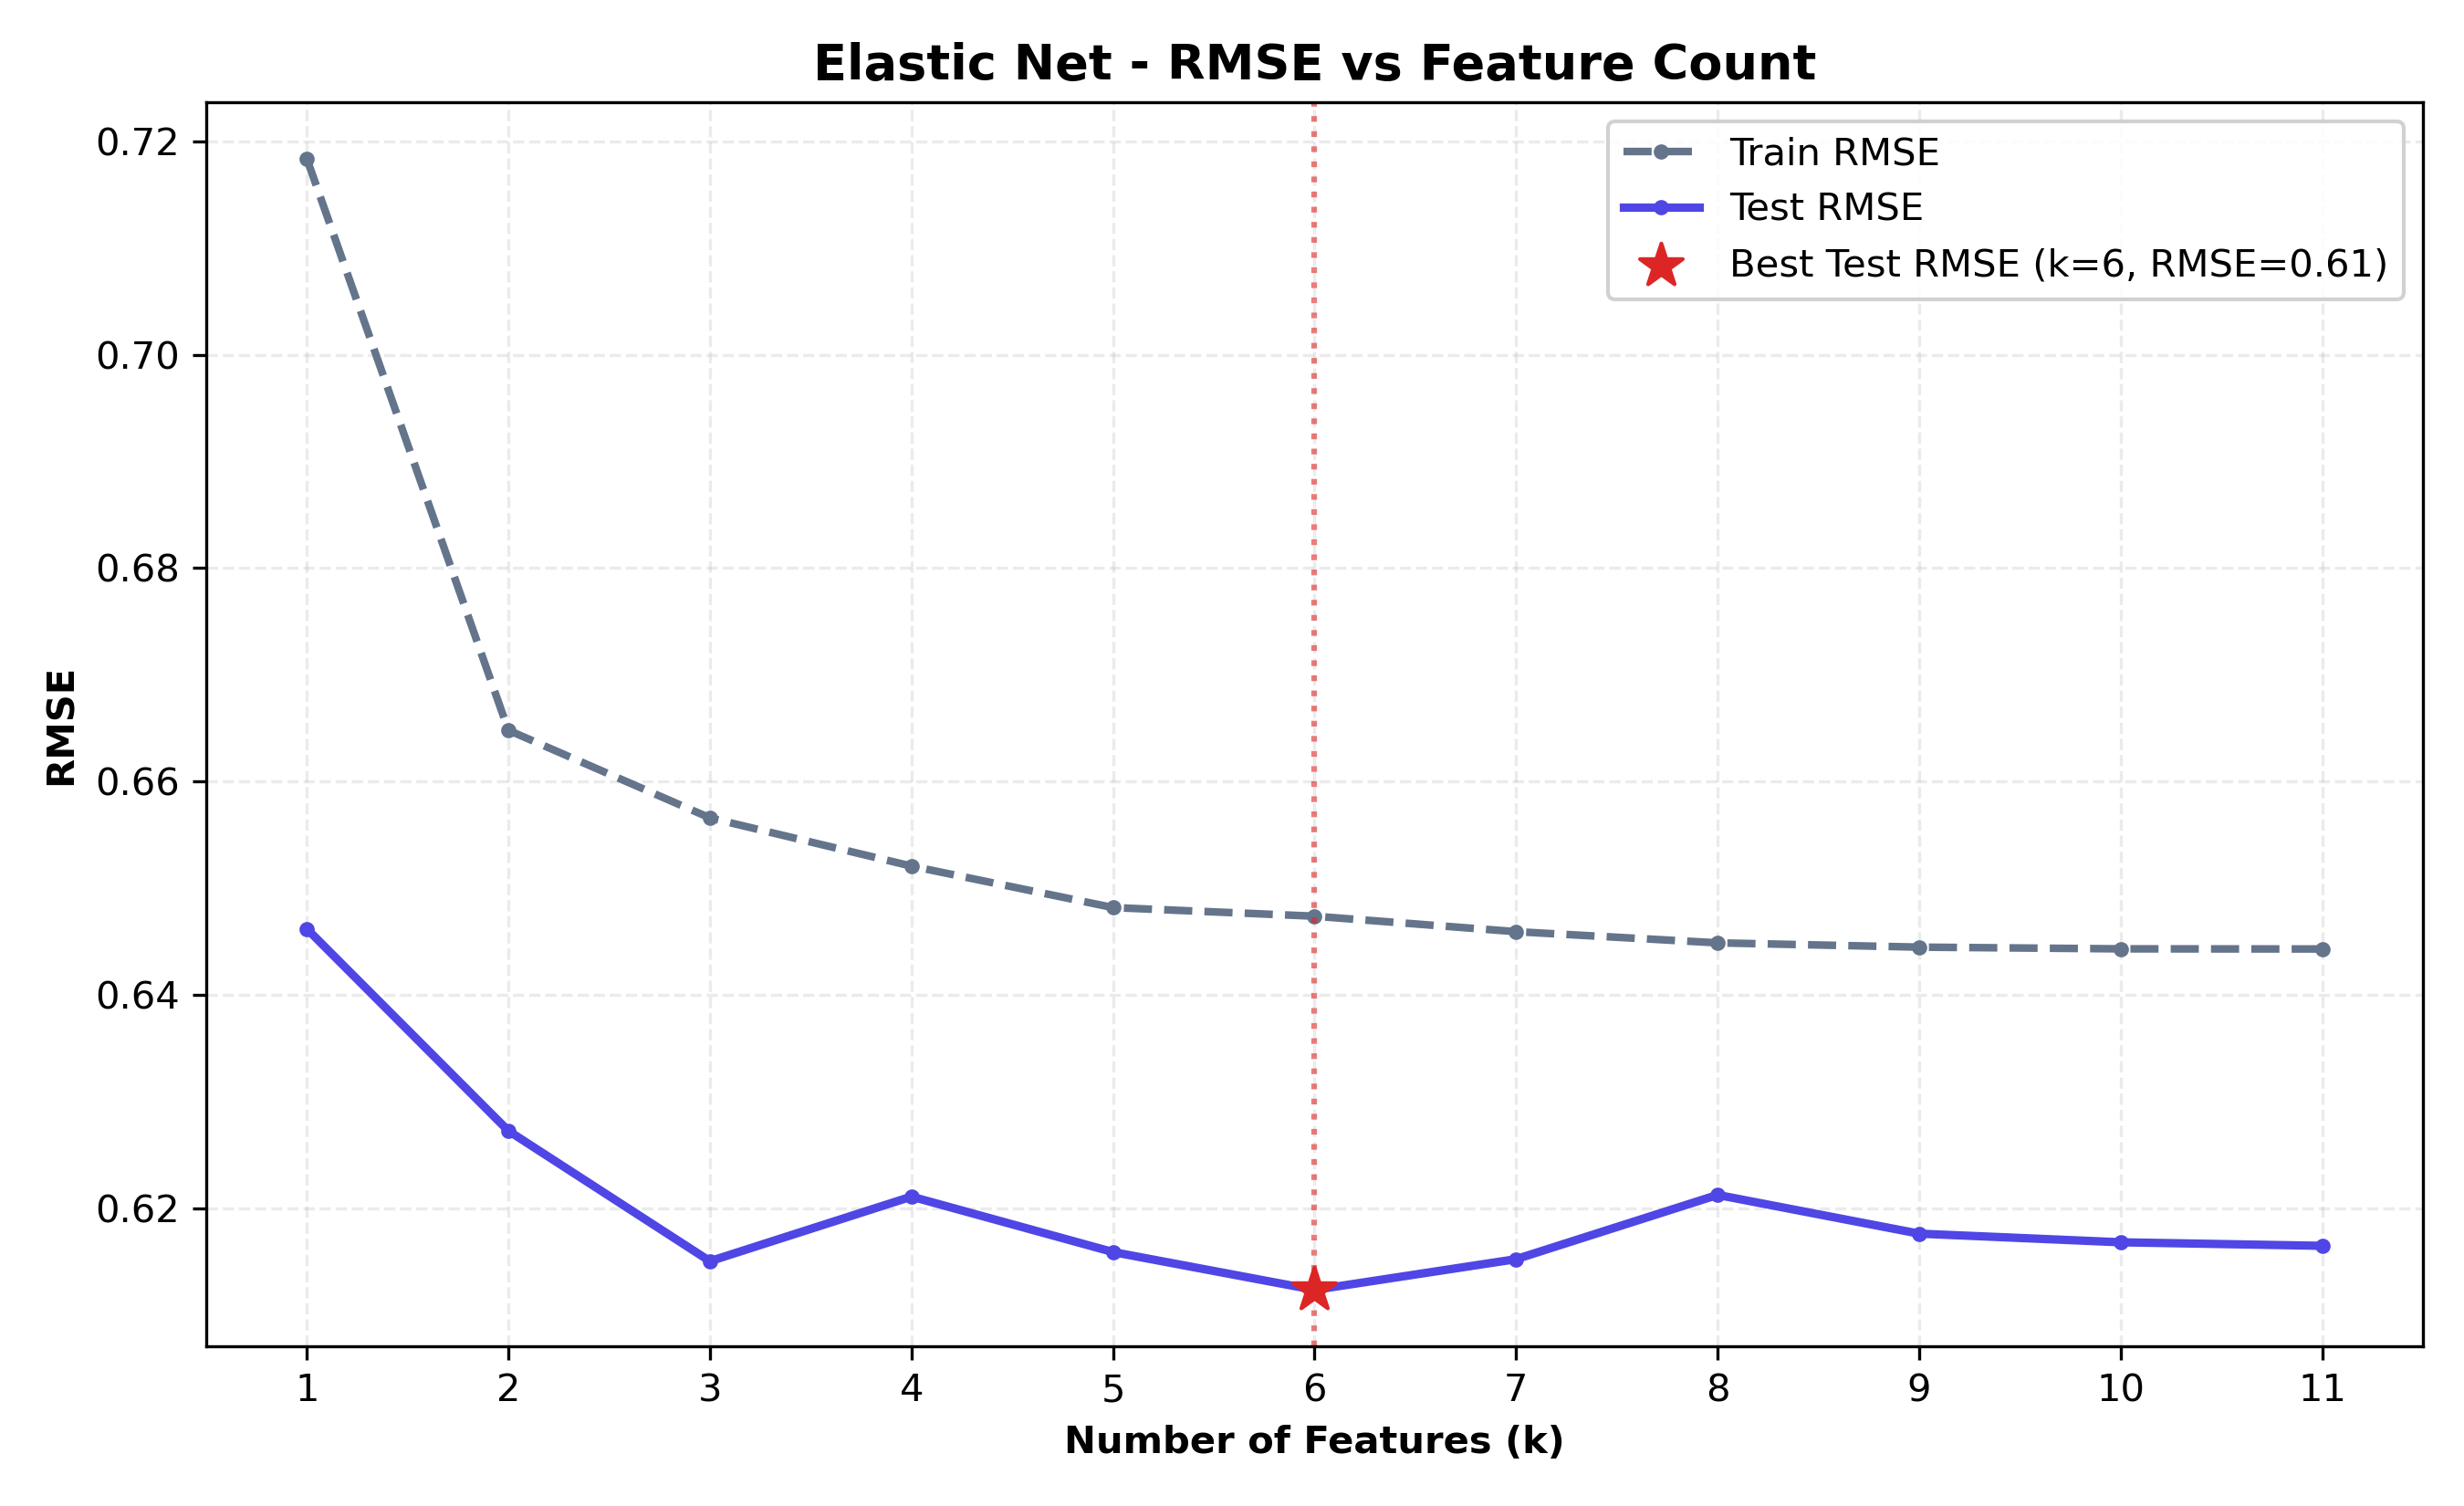

Source data for this figure (header and first rows):
n_features, selected_features, train_rmse, test_rmse, train_r2, test_r2, cv_rmse
1, alcohol, 0.7184, 0.6462, 0.232, 0.2497, 0.7174
2, alcohol, volatile acidity, 0.6648, 0.6272, 0.3422, 0.293, 0.6659
3, alcohol, volatile acidity, sulphates, 0.6566, 0.615, 0.3584, 0.3203, 0.6609
4, alcohol, volatile acidity, sulphates, ch…, 0.6521, 0.6211, 0.3672, 0.3068, 0.6567
5, alcohol, volatile acidity, sulphates, ch…, 0.6482, 0.6159, 0.3747, 0.3184, 0.6537
6, alcohol, volatile acidity, sulphates, ch…, 0.6474, 0.6123, 0.3763, 0.3262, 0.6539
7, alcohol, volatile acidity, sulphates, ch…, 0.6459, 0.6152, 0.3791, 0.3198, 0.6561
8, alcohol, volatile acidity, sulphates, ch…, 0.6449, 0.6212, 0.3811, 0.3065, 0.6573
9, alcohol, volatile acidity, sulphates, ch…, 0.6445, 0.6176, 0.3819, 0.3145, 0.6572
10, alcohol, volatile acidity, sulphates, ch…, 0.6443, 0.6168, 0.3822, 0.3163, 0.6576
11, alcohol, volatile acidity, sulphates, ch…, 0.6443, 0.6165, 0.3822, 0.3171, 0.66
